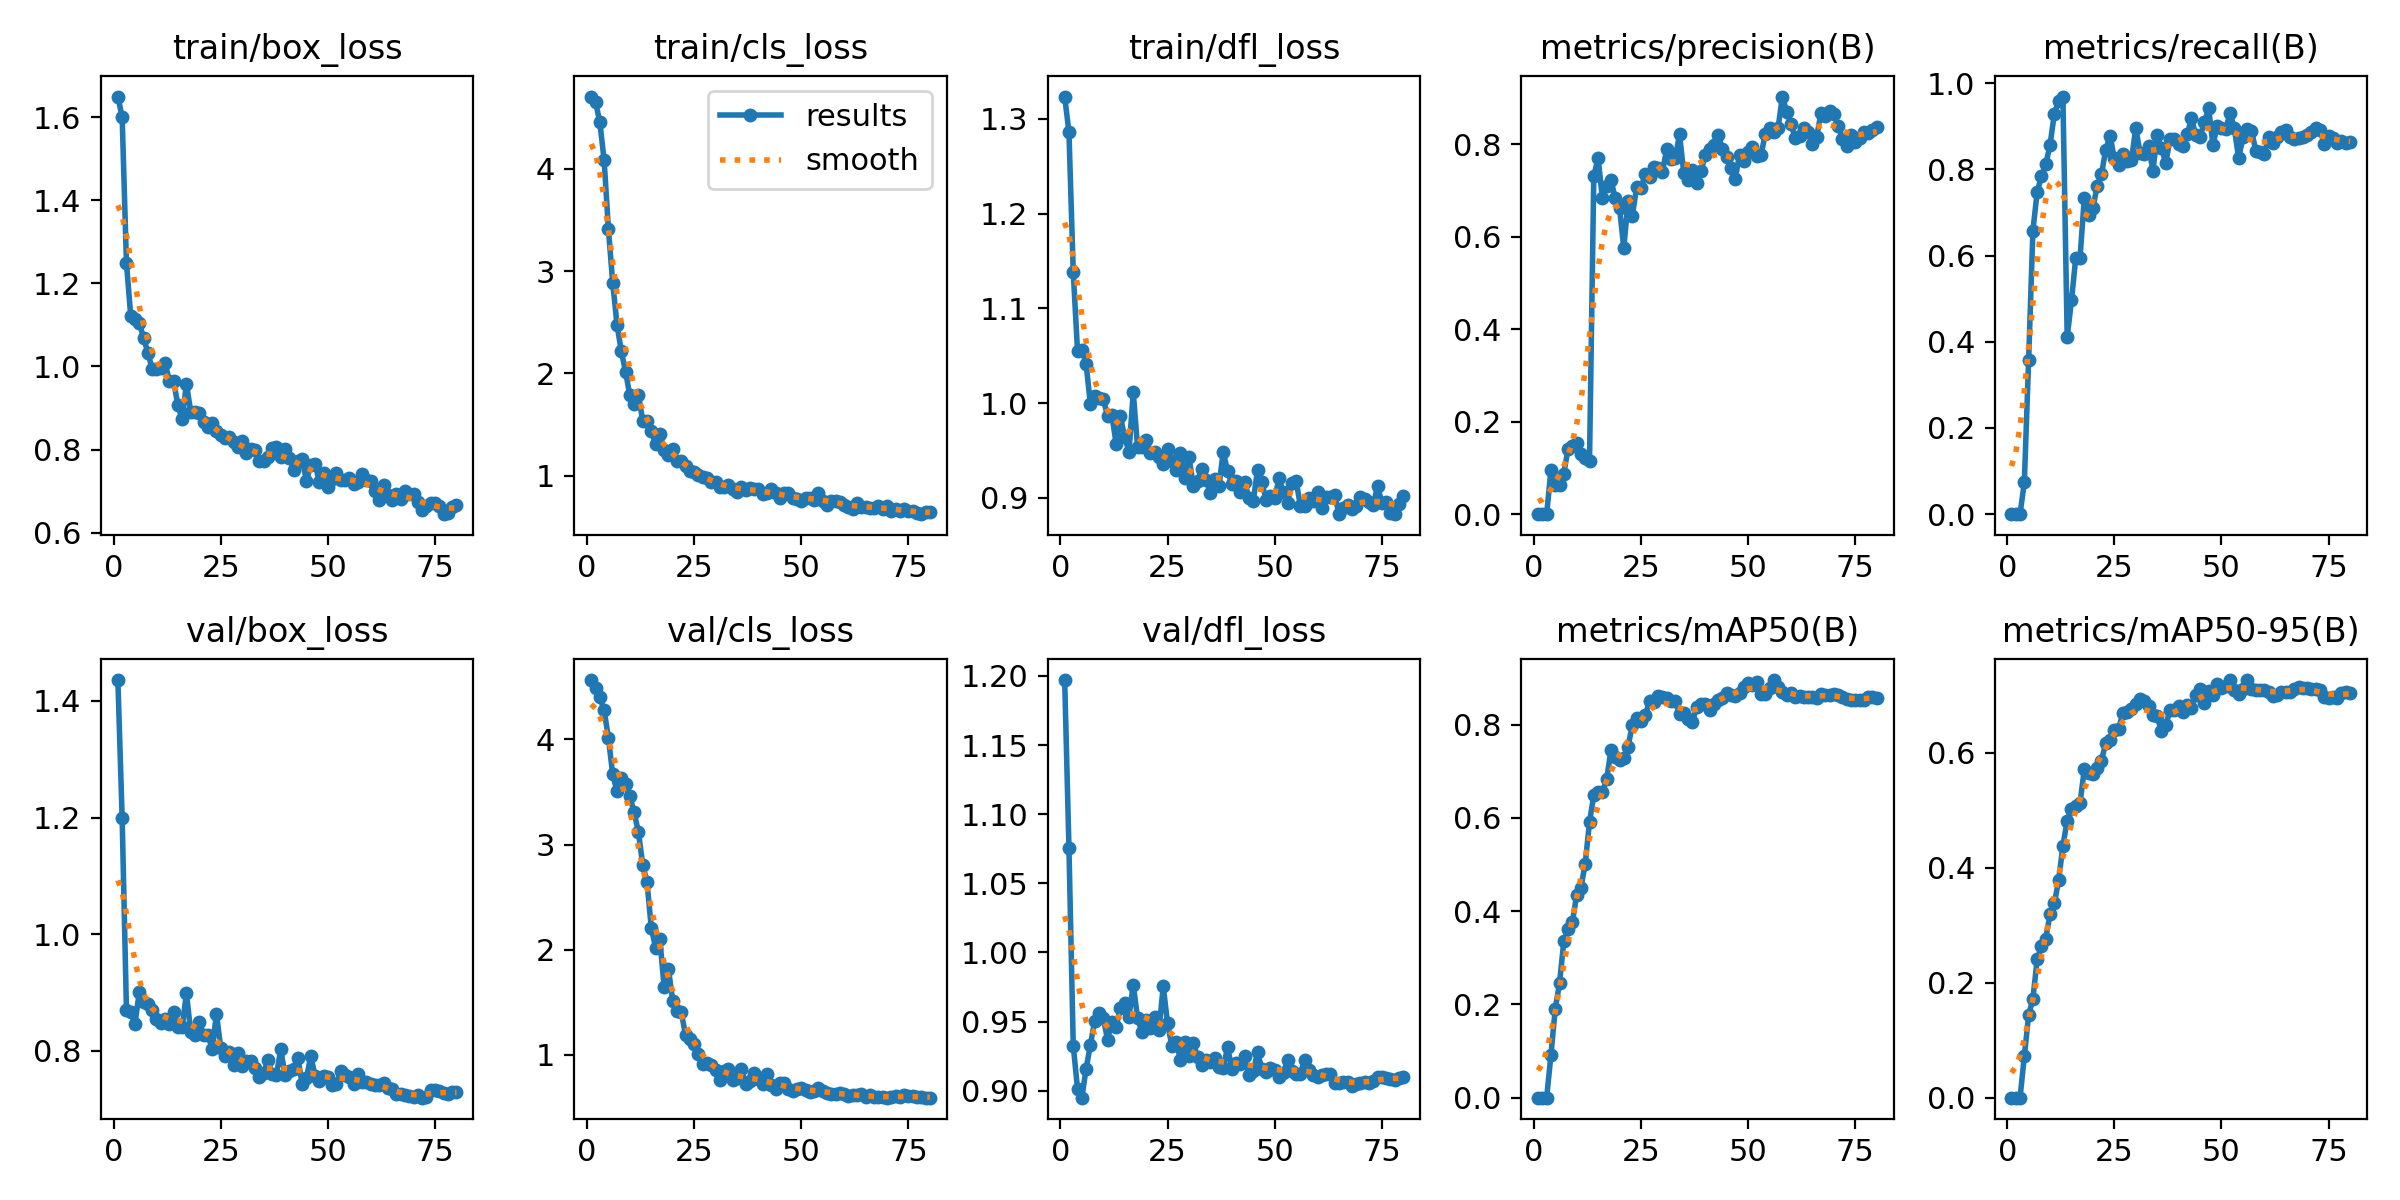

The data file committed next to this chart (first rows):
epoch, time, train/box_loss, train/cls_loss, train/dfl_loss, metrics/precision(B), metrics/recall(B), metrics/mAP50(B), metrics/mAP50-95(B), val/box_loss, val/cls_loss, val/dfl_loss, lr/pg0, lr/pg1, lr/pg2
1, 1.912, 1.65, 4.707, 1.323, 0, 0, 0, 0, 1.436, 4.566, 1.197, 2.38e-05, 2.38e-05, 2.38e-05
2, 3.866, 1.599, 4.654, 1.286, 0, 0, 0, 0, 1.199, 4.489, 1.075, 5.1712e-05, 5.1712e-05, 5.1712e-05
3, 5.848, 1.249, 4.454, 1.138, 0, 0, 0, 0, 0.8706, 4.403, 0.9326, 7.89172e-05, 7.89172e-05, 7.89172e-05
4, 7.828, 1.121, 4.083, 1.055, 0.095, 0.07413, 0.091, 0.07209, 0.8668, 4.278, 0.9013, 0.0001054, 0.0001054, 0.0001054
5, 9.822, 1.114, 3.411, 1.056, 0.06375, 0.3566, 0.1904, 0.1433, 0.8467, 4.015, 0.895, 0.0001312, 0.0001312, 0.0001312
6, 11.79, 1.105, 2.886, 1.041, 0.06334, 0.658, 0.2449, 0.1724, 0.9012, 3.667, 0.9159, 0.0001563, 0.0001563, 0.0001563
7, 13.78, 1.069, 2.476, 0.9989, 0.08795, 0.7477, 0.3351, 0.2406, 0.8848, 3.508, 0.9331, 0.0001807, 0.0001807, 0.0001807
8, 15.77, 1.033, 2.218, 1.007, 0.1415, 0.784, 0.3624, 0.2635, 0.8803, 3.629, 0.9505, 0.0002043, 0.0002043, 0.0002043
9, 17.74, 0.9939, 2.015, 1.006, 0.147, 0.8115, 0.3758, 0.277, 0.871, 3.574, 0.956, 0.0002273, 0.0002273, 0.0002273
10, 19.7, 0.9945, 1.786, 1.005, 0.1542, 0.8565, 0.4348, 0.3195, 0.855, 3.458, 0.9529, 0.0002496, 0.0002496, 0.0002496
11, 21.69, 0.9973, 1.703, 0.9862, 0.1294, 0.929, 0.4503, 0.3381, 0.8484, 3.306, 0.9369, 0.0002711, 0.0002711, 0.0002711
12, 23.66, 1.009, 1.79, 0.9879, 0.1223, 0.9587, 0.502, 0.378, 0.8554, 3.119, 0.9498, 0.000292, 0.000292, 0.000292
13, 25.62, 0.9661, 1.538, 0.9573, 0.1146, 0.9687, 0.5908, 0.4386, 0.8455, 2.808, 0.9462, 0.0003121, 0.0003121, 0.0003121
14, 27.58, 0.9646, 1.539, 0.9862, 0.7308, 0.4103, 0.6486, 0.4821, 0.8671, 2.643, 0.9598, 0.0003315, 0.0003315, 0.0003315
15, 29.56, 0.9069, 1.437, 0.964, 0.7707, 0.496, 0.6549, 0.5032, 0.8409, 2.209, 0.9636, 0.0003502, 0.0003502, 0.0003502
16, 31.53, 0.8725, 1.313, 0.9489, 0.6835, 0.5948, 0.655, 0.5071, 0.8403, 2.02, 0.9536, 0.0003683, 0.0003683, 0.0003683
17, 33.49, 0.9589, 1.409, 1.011, 0.7089, 0.5954, 0.6826, 0.5129, 0.8991, 2.099, 0.9766, 0.0003818, 0.0003818, 0.0003818
18, 35.47, 0.8901, 1.255, 0.954, 0.7224, 0.7346, 0.7454, 0.5718, 0.832, 1.644, 0.9526, 0.0003759, 0.0003759, 0.0003759
19, 37.41, 0.8917, 1.199, 0.9543, 0.6833, 0.6944, 0.7304, 0.5651, 0.8272, 1.817, 0.9428, 0.00037, 0.00037, 0.00037
20, 39.37, 0.8889, 1.258, 0.9606, 0.6629, 0.7108, 0.7244, 0.5628, 0.8488, 1.514, 0.9508, 0.0003641, 0.0003641, 0.0003641
21, 41.33, 0.8674, 1.148, 0.9475, 0.5755, 0.7614, 0.7277, 0.574, 0.827, 1.418, 0.9456, 0.0003582, 0.0003582, 0.0003582
22, 43.31, 0.8542, 1.144, 0.9487, 0.6766, 0.789, 0.7529, 0.5867, 0.8282, 1.405, 0.9536, 0.0003523, 0.0003523, 0.0003523
23, 45.3, 0.8637, 1.099, 0.9435, 0.6457, 0.8455, 0.7997, 0.6169, 0.8029, 1.184, 0.9442, 0.0003464, 0.0003464, 0.0003464
24, 47.26, 0.8458, 1.043, 0.9358, 0.707, 0.8774, 0.8132, 0.6231, 0.8637, 1.147, 0.9755, 0.0003405, 0.0003405, 0.0003405
25, 49.21, 0.834, 1.033, 0.9518, 0.7048, 0.825, 0.8087, 0.6393, 0.8048, 1.105, 0.9487, 0.0003346, 0.0003346, 0.0003346
26, 51.16, 0.8267, 1.004, 0.9394, 0.7352, 0.8093, 0.8199, 0.6422, 0.791, 1.004, 0.9327, 0.0003287, 0.0003287, 0.0003287
27, 53.15, 0.8309, 0.9887, 0.93, 0.7297, 0.8357, 0.8496, 0.6691, 0.799, 0.9097, 0.9356, 0.0003228, 0.0003228, 0.0003228
28, 55.15, 0.8184, 0.9818, 0.9478, 0.7499, 0.8196, 0.8493, 0.6721, 0.7751, 0.9164, 0.9225, 0.000317, 0.000317, 0.000317
29, 57.13, 0.8051, 0.941, 0.9209, 0.7478, 0.8219, 0.861, 0.6772, 0.7966, 0.902, 0.9352, 0.0003111, 0.0003111, 0.0003111
30, 59.07, 0.8218, 0.9369, 0.9428, 0.7393, 0.8961, 0.8597, 0.6852, 0.7739, 0.859, 0.9248, 0.0003052, 0.0003052, 0.0003052
31, 61.06, 0.7912, 0.8906, 0.9132, 0.7893, 0.8375, 0.8565, 0.6931, 0.7827, 0.7552, 0.9345, 0.0002993, 0.0002993, 0.0002993
32, 63.02, 0.8014, 0.8931, 0.9181, 0.7689, 0.8361, 0.8505, 0.6897, 0.7833, 0.8426, 0.9246, 0.0002934, 0.0002934, 0.0002934
33, 64.97, 0.7984, 0.9066, 0.9305, 0.7702, 0.8543, 0.8513, 0.6825, 0.7714, 0.8654, 0.9185, 0.0002875, 0.0002875, 0.0002875
34, 66.92, 0.7729, 0.872, 0.9191, 0.8212, 0.7962, 0.8233, 0.6654, 0.7553, 0.7618, 0.9224, 0.0002816, 0.0002816, 0.0002816
35, 68.87, 0.7727, 0.8413, 0.9057, 0.7377, 0.88, 0.8247, 0.6635, 0.7617, 0.7829, 0.9205, 0.0002757, 0.0002757, 0.0002757
36, 70.84, 0.7815, 0.8842, 0.9203, 0.7229, 0.8489, 0.8114, 0.6377, 0.7843, 0.8655, 0.9234, 0.0002698, 0.0002698, 0.0002698
37, 72.79, 0.8029, 0.8595, 0.9131, 0.7439, 0.8146, 0.8047, 0.648, 0.7605, 0.723, 0.9172, 0.0002639, 0.0002639, 0.0002639
38, 74.75, 0.8063, 0.8746, 0.9486, 0.7158, 0.8706, 0.8381, 0.6749, 0.7592, 0.7464, 0.9162, 0.0002581, 0.0002581, 0.0002581
39, 76.69, 0.7828, 0.8708, 0.9281, 0.7412, 0.8696, 0.8444, 0.6739, 0.8029, 0.8275, 0.9314, 0.0002522, 0.0002522, 0.0002522
40, 78.65, 0.8022, 0.8661, 0.915, 0.7761, 0.8578, 0.845, 0.6812, 0.7585, 0.7693, 0.9161, 0.0002463, 0.0002463, 0.0002463
41, 80.59, 0.7804, 0.8226, 0.9179, 0.7893, 0.8541, 0.8323, 0.6717, 0.7654, 0.7173, 0.9199, 0.0002404, 0.0002404, 0.0002404
42, 82.52, 0.752, 0.8343, 0.9064, 0.7986, 0.8808, 0.8434, 0.6826, 0.7686, 0.8174, 0.9195, 0.0002345, 0.0002345, 0.0002345
43, 84.45, 0.773, 0.8655, 0.9166, 0.8194, 0.9182, 0.852, 0.6784, 0.7879, 0.715, 0.9251, 0.0002286, 0.0002286, 0.0002286
44, 86.41, 0.7766, 0.8293, 0.9003, 0.79, 0.8785, 0.8573, 0.7014, 0.7435, 0.6714, 0.9113, 0.0002227, 0.0002227, 0.0002227
45, 88.39, 0.725, 0.779, 0.8967, 0.7733, 0.8755, 0.8684, 0.7115, 0.7534, 0.7313, 0.914, 0.0002168, 0.0002168, 0.0002168
46, 90.36, 0.7637, 0.8268, 0.93, 0.7484, 0.9086, 0.8644, 0.6867, 0.791, 0.7319, 0.9278, 0.0002109, 0.0002109, 0.0002109
47, 92.31, 0.7663, 0.8258, 0.9166, 0.7242, 0.9413, 0.8617, 0.7071, 0.7576, 0.6776, 0.9156, 0.000205, 0.000205, 0.000205
48, 94.29, 0.7224, 0.7806, 0.8982, 0.7777, 0.8572, 0.8683, 0.7011, 0.7491, 0.6575, 0.9134, 0.0001991, 0.0001991, 0.0001991
49, 96.24, 0.743, 0.7758, 0.9019, 0.7626, 0.9, 0.8813, 0.7201, 0.7577, 0.6736, 0.9161, 0.0001933, 0.0001933, 0.0001933
50, 98.21, 0.7109, 0.7511, 0.8995, 0.7837, 0.8955, 0.8891, 0.7122, 0.7556, 0.6878, 0.9153, 0.0001874, 0.0001874, 0.0001874
51, 100.2, 0.7303, 0.7796, 0.9207, 0.7937, 0.8941, 0.8856, 0.7164, 0.7425, 0.6631, 0.9101, 0.0001815, 0.0001815, 0.0001815
52, 102.1, 0.7447, 0.7846, 0.9061, 0.7738, 0.9297, 0.8916, 0.7268, 0.7435, 0.6443, 0.9125, 0.0001756, 0.0001756, 0.0001756
53, 104.1, 0.7262, 0.7653, 0.8944, 0.7758, 0.8952, 0.8651, 0.7093, 0.7654, 0.6519, 0.9221, 0.0001697, 0.0001697, 0.0001697
54, 106.1, 0.7259, 0.8256, 0.9159, 0.822, 0.8256, 0.8655, 0.7029, 0.7596, 0.6844, 0.9144, 0.0001638, 0.0001638, 0.0001638
55, 108, 0.7323, 0.756, 0.9177, 0.8342, 0.8738, 0.8792, 0.7118, 0.7557, 0.6559, 0.9122, 0.0001579, 0.0001579, 0.0001579
56, 110, 0.716, 0.716, 0.892, 0.8275, 0.8941, 0.8955, 0.7262, 0.7426, 0.6346, 0.9124, 0.000152, 0.000152, 0.000152
57, 111.9, 0.7213, 0.7482, 0.8921, 0.8354, 0.8898, 0.8801, 0.7111, 0.7607, 0.6305, 0.9224, 0.0001461, 0.0001461, 0.0001461
58, 113.9, 0.7411, 0.753, 0.9002, 0.9031, 0.8429, 0.8696, 0.7088, 0.7462, 0.6295, 0.915, 0.0001402, 0.0001402, 0.0001402
59, 115.9, 0.7275, 0.7389, 0.8973, 0.8704, 0.8394, 0.8634, 0.71, 0.7474, 0.6384, 0.9112, 0.0001344, 0.0001344, 0.0001344
60, 117.8, 0.7249, 0.7147, 0.9066, 0.843, 0.8361, 0.867, 0.7099, 0.744, 0.6225, 0.9101, 0.0001285, 0.0001285, 0.0001285
... 20 more rows
